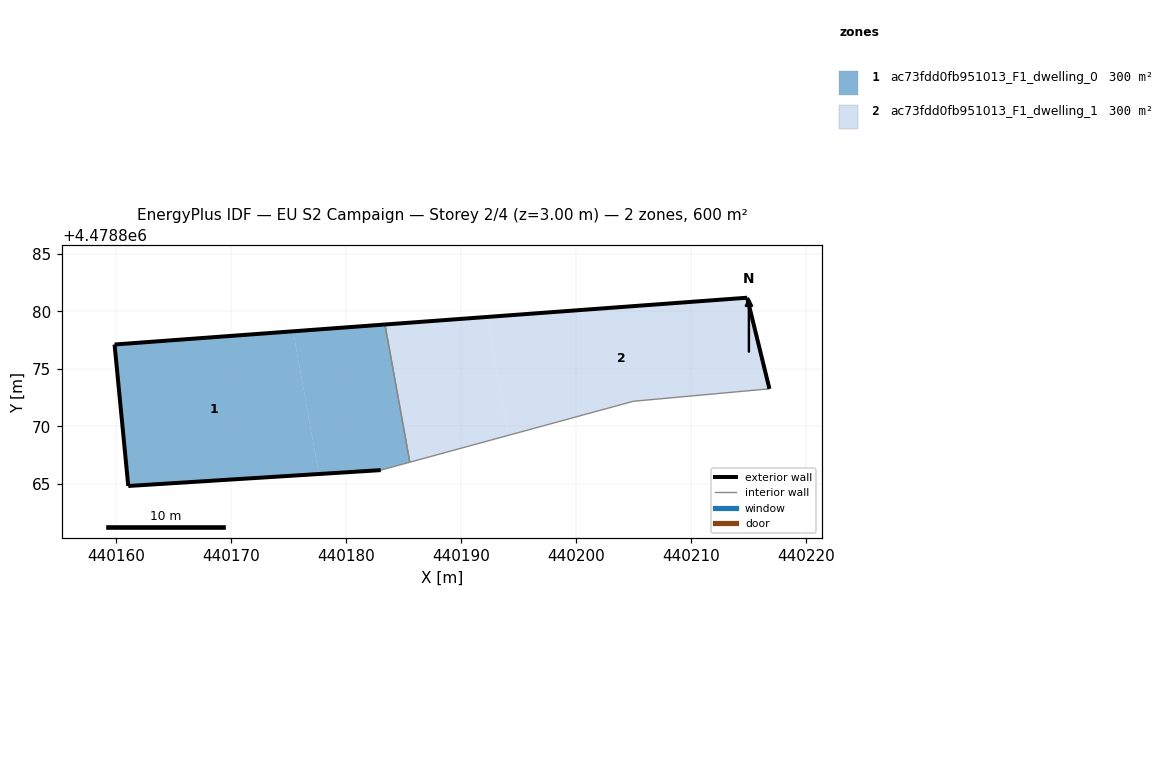
=== STOREY PLAN SPEC (per zone: floor XY polygon, exterior-wall plan segments, windows/doors) ===
zone 1: ac73fdd0fb951013_F1_dwelling_0  (300.1 m²)
  floor: (440177.65, 4478865.85) (440175.41, 4478878.25) (440159.89, 4478877.11) (440161.08, 4478864.81)
  floor: (440185.55, 4478866.88) (440183.39, 4478878.84) (440175.41, 4478878.25) (440177.65, 4478865.85) (440183.02, 4478866.19)
  exterior wall: (440159.89, 4478877.11) – (440183.39, 4478878.84)  [23.6 m]
  exterior wall: (440183.02, 4478866.19) – (440161.08, 4478864.81)  [22.0 m]
  exterior wall: (440161.08, 4478864.81) – (440159.89, 4478877.11)  [12.4 m]
  interior walls: 2
zone 2: ac73fdd0fb951013_F1_dwelling_1  (300.1 m²)
  floor: (440194.12, 4478869.21) (440192.26, 4478879.50) (440183.39, 4478878.84) (440185.55, 4478866.88)
  floor: (440216.81, 4478873.25) (440214.87, 4478881.17) (440192.26, 4478879.50) (440194.12, 4478869.21) (440204.98, 4478872.17)
  exterior wall: (440214.87, 4478881.17) – (440216.81, 4478873.25)  [8.2 m]
  exterior wall: (440183.39, 4478878.84) – (440214.87, 4478881.17)  [31.6 m]
  interior walls: 3

=== DERIVED (storey summary) ===
Building: EU S2 Campaign
Storey: 2 of 4  (floor level z = 3.00 m)
Storey gross floor area: 600.1 m²
Zones on this storey: 2
  - ac73fdd0fb951013_F1_dwelling_0: floor 300.1 m²; exterior wall 57.9 m (173.7 m²); WWR 0.0%
  - ac73fdd0fb951013_F1_dwelling_1: floor 300.1 m²; exterior wall 39.7 m (119.2 m²); WWR 0.0%
Zone adjacency (shared interzone walls):
  - ac73fdd0fb951013_F1_dwelling_0 ↔ ac73fdd0fb951013_F1_dwelling_1